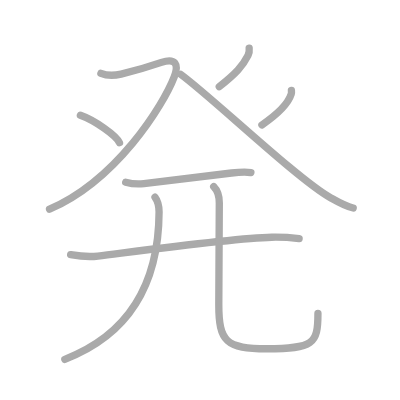
t = 0.00 s
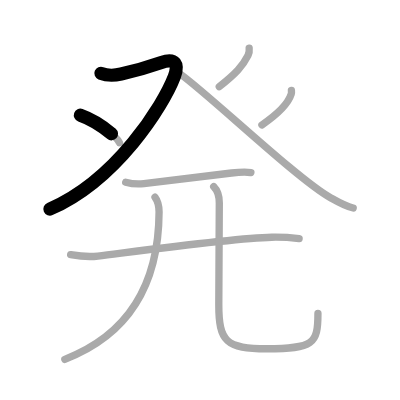
t = 1.75 s
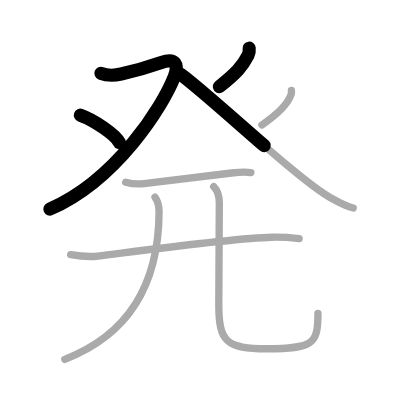
t = 3.50 s
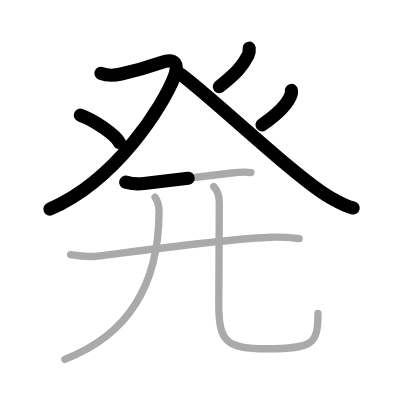
t = 5.50 s
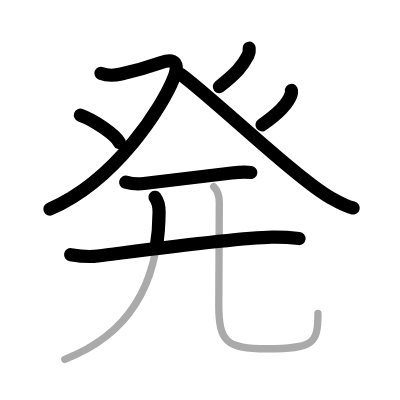
t = 7.25 s
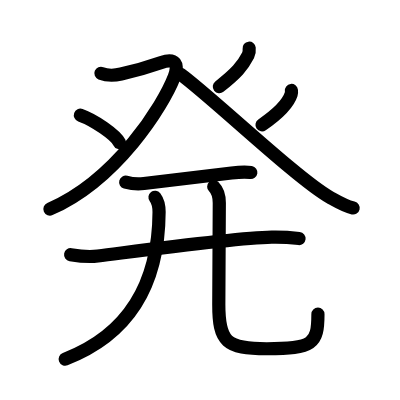
t = 9.00 s

The animated SVG that drew these frames (rendered in a browser with its animation timeline set to each time). Animation: 9 SMIL elements (animate=9); one cycle of 9.00 s.

<?xml version="1.0" standalone="no"?>
<!DOCTYPE svg PUBLIC "-//W3C//DTD SVG 1.1//EN"   "http://www.w3.org/Graphics/SVG/1.1/DTD/svg11.dtd">
<svg width="400px" height="400px"  version="1.1" xmlns="http://www.w3.org/2000/svg">
  <defs>
    <marker id="Triangle" viewBox="0 0 10 10" refX="0" refY="5" markerUnits="strokeWidth" markerWidth="3" style="stroke-opacity:0%;fill:#aaaaaa;" markerHeight="2" orient="auto">
      <path d="M 0 0 L 10 5 L 0 10 z" />
    </marker>
    
    <marker id="Arrow" viewBox="0 0 10 10" refX="5" refY="5" markerUnits="strokeWidth" markerWidth="1.8" style="stroke-opacity:0%;fill:#770000;" markerHeight="2" orient="auto">
      <path d="M 0 4 L 6 4 L 4 1 L 10 5 L 4 9 L 6 6 L 0 6 z" />
        <circle cx="5" cy="5" r="5" />
      </marker>
    
    <marker id="TriangleRed" viewBox="0 0 10 10" refX="0" refY="5" markerUnits="strokeWidth" markerWidth="3" style="stroke-opacity:0%;fill:#CC0000;" markerHeight="2" orient="auto">
      <path d="M 0 0 L 10 5 L 0 10 z" />
    </marker>
    
    <marker id="ArrowRed" viewBox="0 0 10 10" refX="5" refY="5" markerUnits="strokeWidth" markerWidth="1.8" style="stroke-opacity:0%;fill:#CC0000;" markerHeight="2" orient="auto">
      <path d="M 0 4 L 6 4 L 4 1 L 10 5 L 4 9 L 6 6 L 0 6 z" />
        <circle cx="5" cy="5" r="5" />
      </marker>
    
  </defs>
  
  <path style="fill:#ffffff; fill-opacity:100%; fill-rule:evenodd; stroke-width:0;" d="M 0 0 L 400px 0 L 400px 400px L 0 400px L 0 0" />

  <g transform="scale(3.6697247706422 3.6697247706422)">
<path style="fill:none; fill-opacity:0%; fill-rule:evenodd; stroke:#aaaaaa; stroke-opacity:100%; stroke-width: 1.5pt; stroke-linejoin:round; stroke-linecap:round;" d="M27.5 19.97c1.62 0.66 3.12 0.76 5.5 0.21c4-0.92 6.25-1.55 10.99-3.18c3.82-1.31 4.79 0.53 3.51 3.87c-3 7.84-15.75 28.26-34 36.13"></path>
<path style="fill:none; fill-opacity:0%; fill-rule:evenodd; stroke:#aaaaaa; stroke-opacity:100%; stroke-width: 1.5pt; stroke-linejoin:round; stroke-linecap:round;" d="M21.91 31.4c3.76 1.32 9.71 5.43 10.65 7.49"></path>
<path style="fill:none; fill-opacity:0%; fill-rule:evenodd; stroke:#aaaaaa; stroke-opacity:100%; stroke-width: 1.5pt; stroke-linejoin:round; stroke-linecap:round;" d="M67.9 13.14c0.07 0.61-0.04 1.42-0.31 1.96c-1.47 2.9-3.22 4.9-7.84 8.52"></path>
<path style="fill:none; fill-opacity:0%; fill-rule:evenodd; stroke:#aaaaaa; stroke-opacity:100%; stroke-width: 1.5pt; stroke-linejoin:round; stroke-linecap:round;" d="M49.25 20.26C57.5 26.25 81 48.75 89.96 53.82c2.4 1.36 4.09 2.38 6.29 2.86"></path>
<path style="fill:none; fill-opacity:0%; fill-rule:evenodd; stroke:#aaaaaa; stroke-opacity:100%; stroke-width: 1.5pt; stroke-linejoin:round; stroke-linecap:round;" d="M79.41 24.65c0.03 0.25 0.06 0.65-0.06 1.01c-0.68 2.12-2.61 4.71-7.97 8.38"></path>
<path style="fill:none; fill-opacity:0%; fill-rule:evenodd; stroke:#aaaaaa; stroke-opacity:100%; stroke-width: 1.5pt; stroke-linejoin:round; stroke-linecap:round;" d="M34.25 49.64c1.36 0.38 3.62 0.55 4.97 0.38c6.4-0.77 14.87-1.77 23.88-2.88c2.24-0.28 4.13-0.32 5.27-0.13"></path>
<path style="fill:none; fill-opacity:0%; fill-rule:evenodd; stroke:#aaaaaa; stroke-opacity:100%; stroke-width: 1.5pt; stroke-linejoin:round; stroke-linecap:round;" d="M19.25 69.39c2.82 0.49 4.98 0.69 7.41 0.38c14.09-1.77 37.26-4.9 47.38-5.13c2.21-0.05 5.2 0.11 7.47 0.37"></path>
<path style="fill:none; fill-opacity:0%; fill-rule:evenodd; stroke:#aaaaaa; stroke-opacity:100%; stroke-width: 1.5pt; stroke-linejoin:round; stroke-linecap:round;" d="M42.24 53.75c0.76 1 1.11 2.48 1.11 4.05c-0.1 18.95-7.72 33.2-25.68 40.12"></path>
<path style="fill:none; fill-opacity:0%; fill-rule:evenodd; stroke:#aaaaaa; stroke-opacity:100%; stroke-width: 1.5pt; stroke-linejoin:round; stroke-linecap:round;" d="M58.24 50.87c1.2 1.2 1.52 2.59 1.52 4.43c0 11.58-0.14 22.14-0.14 27.7c0 10.12 2.01 12.03 13.06 12.03c12.7 0 13.96-1.28 13.96-9.62"></path>

<path style="fill:none; fill-opacity:0%; fill-rule:evenodd; stroke:#000000; stroke-opacity:100%; stroke-width: 2.7pt; stroke-linejoin:round; stroke-linecap:round;" d="M27.5 19.97c1.62 0.66 3.12 0.76 5.5 0.21c4-0.92 6.25-1.55 10.99-3.18c3.82-1.31 4.79 0.53 3.51 3.87c-3 7.84-15.75 28.26-34 36.13" pathLength="100" stroke-dashoffset="100" stroke-dasharray="100 105"><animate id="dashAnim1" attributeName="stroke-dashoffset" from="100" to="0" dur="1s" calcMode="linear" fill="freeze"/></path>
<path style="fill:none; fill-opacity:0%; fill-rule:evenodd; stroke:#000000; stroke-opacity:100%; stroke-width: 2.7pt; stroke-linejoin:round; stroke-linecap:round;" d="M21.91 31.4c3.76 1.32 9.71 5.43 10.65 7.49" pathLength="100" stroke-dashoffset="100" stroke-dasharray="100 105"><animate id="dashAnim2" attributeName="stroke-dashoffset" from="100" to="0" dur="1s" calcMode="linear" begin="dashAnim1.end" fill="freeze"/></path>
<path style="fill:none; fill-opacity:0%; fill-rule:evenodd; stroke:#000000; stroke-opacity:100%; stroke-width: 2.7pt; stroke-linejoin:round; stroke-linecap:round;" d="M67.9 13.14c0.07 0.61-0.04 1.42-0.31 1.96c-1.47 2.9-3.22 4.9-7.84 8.52" pathLength="100" stroke-dashoffset="100" stroke-dasharray="100 105"><animate id="dashAnim3" attributeName="stroke-dashoffset" from="100" to="0" dur="1s" calcMode="linear" begin="dashAnim2.end" fill="freeze"/></path>
<path style="fill:none; fill-opacity:0%; fill-rule:evenodd; stroke:#000000; stroke-opacity:100%; stroke-width: 2.7pt; stroke-linejoin:round; stroke-linecap:round;" d="M49.25 20.26C57.5 26.25 81 48.75 89.96 53.82c2.4 1.36 4.09 2.38 6.29 2.86" pathLength="100" stroke-dashoffset="100" stroke-dasharray="100 105"><animate id="dashAnim4" attributeName="stroke-dashoffset" from="100" to="0" dur="1s" calcMode="linear" begin="dashAnim3.end" fill="freeze"/></path>
<path style="fill:none; fill-opacity:0%; fill-rule:evenodd; stroke:#000000; stroke-opacity:100%; stroke-width: 2.7pt; stroke-linejoin:round; stroke-linecap:round;" d="M79.41 24.65c0.03 0.25 0.06 0.65-0.06 1.01c-0.68 2.12-2.61 4.71-7.97 8.38" pathLength="100" stroke-dashoffset="100" stroke-dasharray="100 105"><animate id="dashAnim5" attributeName="stroke-dashoffset" from="100" to="0" dur="1s" calcMode="linear" begin="dashAnim4.end" fill="freeze"/></path>
<path style="fill:none; fill-opacity:0%; fill-rule:evenodd; stroke:#000000; stroke-opacity:100%; stroke-width: 2.7pt; stroke-linejoin:round; stroke-linecap:round;" d="M34.25 49.64c1.36 0.38 3.62 0.55 4.97 0.38c6.4-0.77 14.87-1.77 23.88-2.88c2.24-0.28 4.13-0.32 5.27-0.13" pathLength="100" stroke-dashoffset="100" stroke-dasharray="100 105"><animate id="dashAnim6" attributeName="stroke-dashoffset" from="100" to="0" dur="1s" calcMode="linear" begin="dashAnim5.end" fill="freeze"/></path>
<path style="fill:none; fill-opacity:0%; fill-rule:evenodd; stroke:#000000; stroke-opacity:100%; stroke-width: 2.7pt; stroke-linejoin:round; stroke-linecap:round;" d="M19.25 69.39c2.82 0.49 4.98 0.69 7.41 0.38c14.09-1.77 37.26-4.9 47.38-5.13c2.21-0.05 5.2 0.11 7.47 0.37" pathLength="100" stroke-dashoffset="100" stroke-dasharray="100 105"><animate id="dashAnim7" attributeName="stroke-dashoffset" from="100" to="0" dur="1s" calcMode="linear" begin="dashAnim6.end" fill="freeze"/></path>
<path style="fill:none; fill-opacity:0%; fill-rule:evenodd; stroke:#000000; stroke-opacity:100%; stroke-width: 2.7pt; stroke-linejoin:round; stroke-linecap:round;" d="M42.24 53.75c0.76 1 1.11 2.48 1.11 4.05c-0.1 18.95-7.72 33.2-25.68 40.12" pathLength="100" stroke-dashoffset="100" stroke-dasharray="100 105"><animate id="dashAnim8" attributeName="stroke-dashoffset" from="100" to="0" dur="1s" calcMode="linear" begin="dashAnim7.end" fill="freeze"/></path>
<path style="fill:none; fill-opacity:0%; fill-rule:evenodd; stroke:#000000; stroke-opacity:100%; stroke-width: 2.7pt; stroke-linejoin:round; stroke-linecap:round;" d="M58.24 50.87c1.2 1.2 1.52 2.59 1.52 4.43c0 11.58-0.14 22.14-0.14 27.7c0 10.12 2.01 12.03 13.06 12.03c12.7 0 13.96-1.28 13.96-9.62" pathLength="100" stroke-dashoffset="100" stroke-dasharray="100 105"><animate id="dashAnim9" attributeName="stroke-dashoffset" from="100" to="0" dur="1s" calcMode="linear" begin="dashAnim8.end" fill="freeze"/></path>

</g>

</svg>  
          
